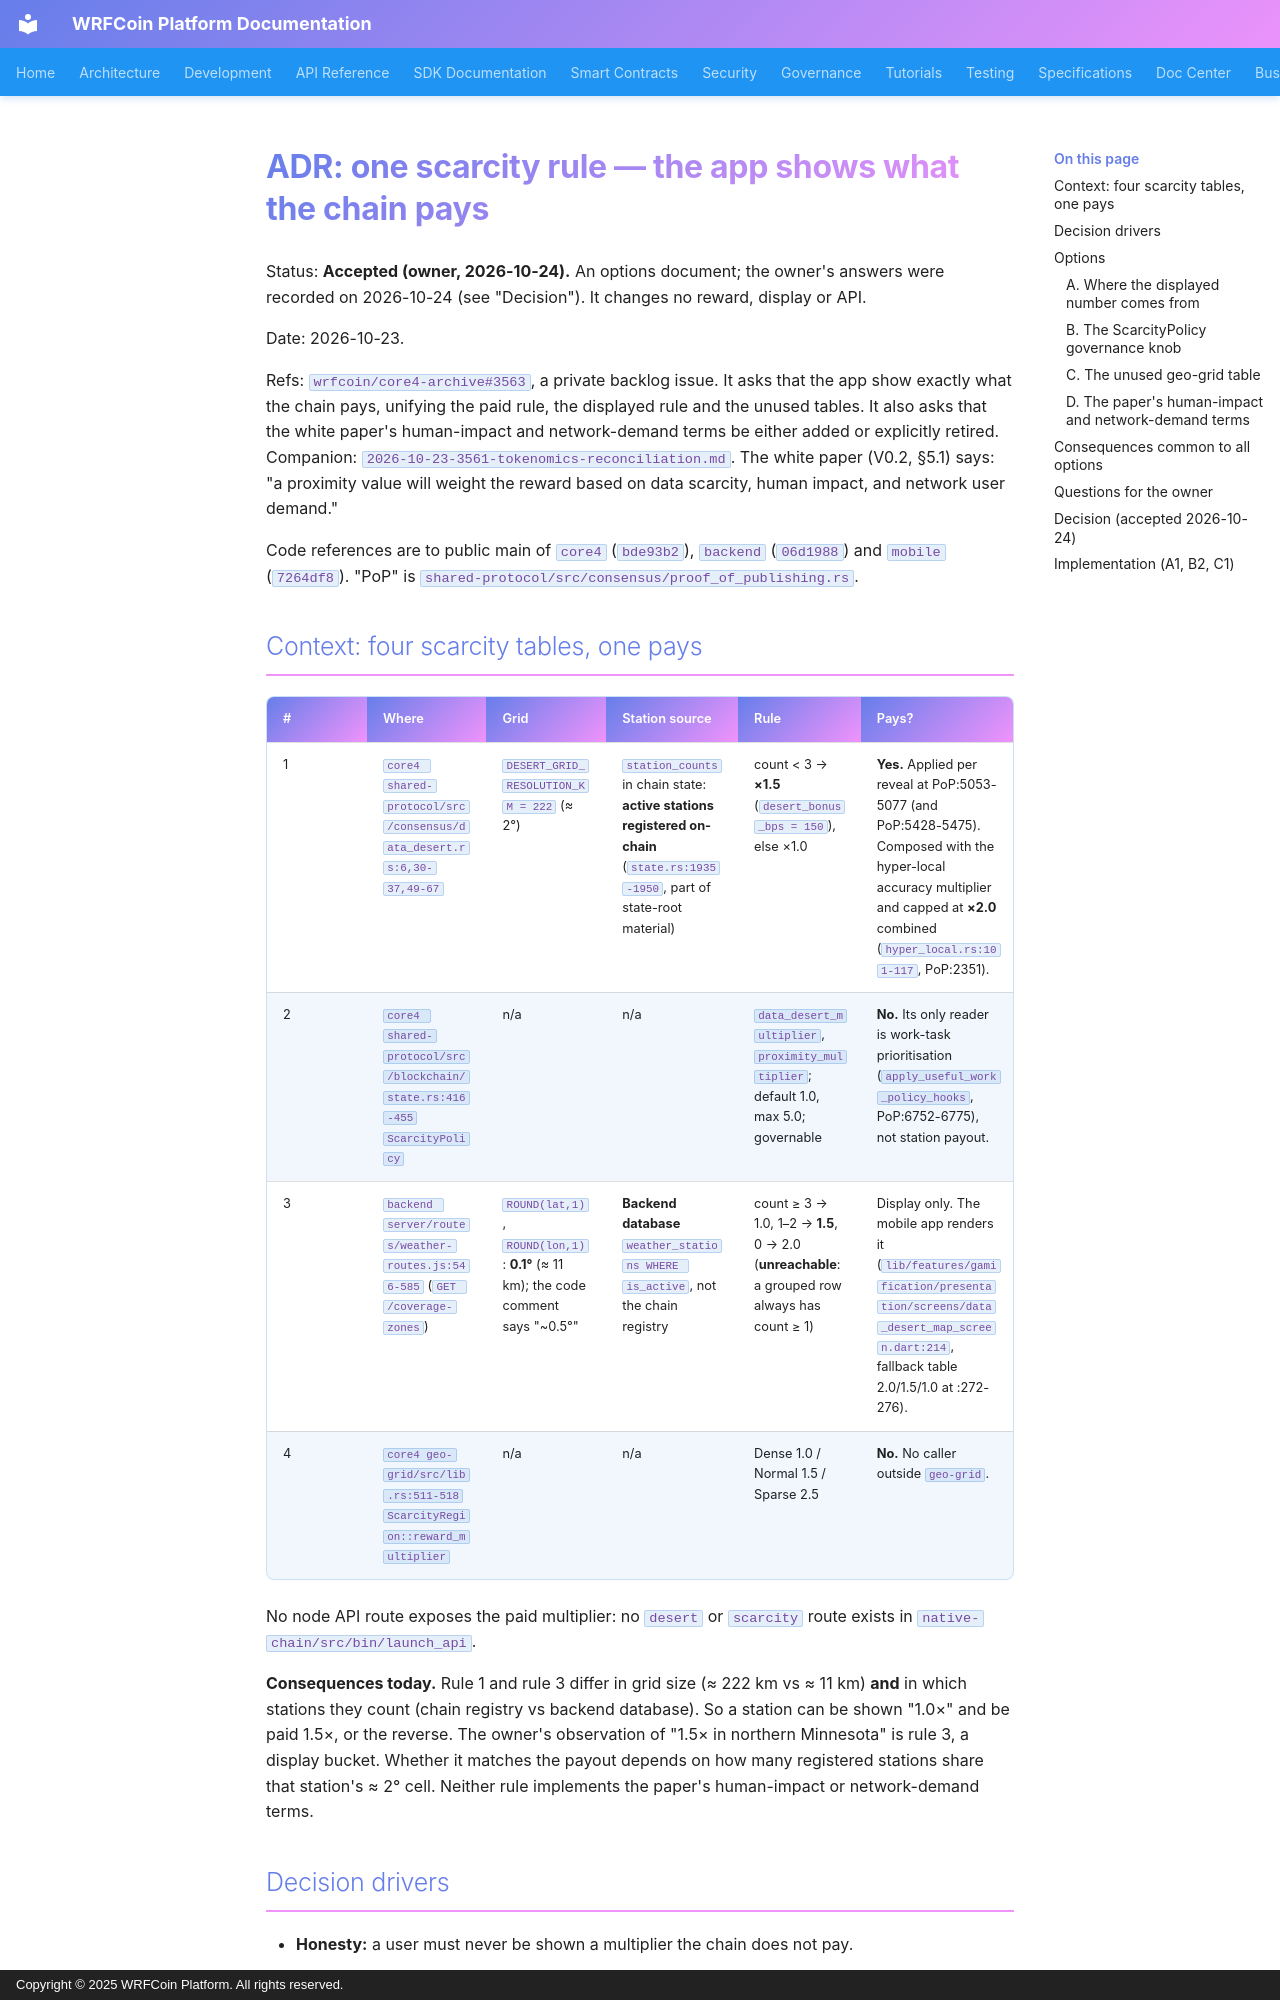

repository: wrfcoin/core4 · page: adr/2026-10-23-3563-scarcity-display-rule/index.html · generator: mkdocs · copyright: Copyright © 2025 WRFCoin Platform. All rights reserved.

# ADR: one scarcity rule — the app shows what the chain pays

Status: **Accepted (owner, 2026-10-24).** An options document; the owner's answers were recorded on
2026-10-24 (see "Decision"). It changes no reward, display or API.

Date: 2026-10-23.

Refs: `wrfcoin/core4-archive#3563`, a private backlog issue. It asks that the app show exactly
what the chain pays, unifying the paid rule, the displayed rule and the unused tables. It also
asks that the white paper's human-impact and network-demand terms be either added or explicitly
retired. Companion: `2026-10-23-3561-tokenomics-reconciliation.md`. The white paper (V0.2, §5.1)
says: "a proximity value will weight the reward based on data scarcity, human impact, and network
user demand."

Code references are to public main of `core4` (`bde93b2`), `backend` (`06d1988`) and `mobile`
(`7264df8`). "PoP" is `shared-protocol/src/consensus/proof_of_publishing.rs`.

## Context: four scarcity tables, one pays

| # | Where | Grid | Station source | Rule | Pays? |
|---|---|---|---|---|---|
| 1 | `core4 shared-protocol/src/consensus/data_desert.rs:6,30-37,49-67` | `DESERT_GRID_RESOLUTION_KM = 222` (≈ 2°) | `station_counts` in chain state: **active stations registered on-chain** (`state.rs:1935-1950`, part of state-root material) | count < 3 → **×1.5** (`desert_bonus_bps = 150`), else ×1.0 | **Yes.** Applied per reveal at PoP:5053-5077 (and PoP:5428-5475). Composed with the hyper-local accuracy multiplier and capped at **×2.0** combined (`hyper_local.rs:101-117`, PoP:2351). |
| 2 | `core4 shared-protocol/src/blockchain/state.rs:416-455` `ScarcityPolicy` | n/a | n/a | `data_desert_multiplier`, `proximity_multiplier`; default 1.0, max 5.0; governable | **No.** Its only reader is work-task prioritisation (`apply_useful_work_policy_hooks`, PoP:6752-6775), not station payout. |
| 3 | `backend server/routes/weather-routes.js:546-585` (`GET /coverage-zones`) | `ROUND(lat,1)`, `ROUND(lon,1)`: **0.1°** (≈ 11 km); the code comment says "~0.5°" | **Backend database** `weather_stations WHERE is_active`, not the chain registry | count ≥ 3 → 1.0, 1–2 → **1.5**, 0 → 2.0 (**unreachable**: a grouped row always has count ≥ 1) | Display only. The mobile app renders it (`lib/features/gamification/presentation/screens/data_desert_map_screen.dart:214`, fallback table 2.0/1.5/1.0 at :272-276). |
| 4 | `core4 geo-grid/src/lib.rs:511-518` `ScarcityRegion::reward_multiplier` | n/a | n/a | Dense 1.0 / Normal 1.5 / Sparse 2.5 | **No.** No caller outside `geo-grid`. |

No node API route exposes the paid multiplier: no `desert` or `scarcity` route exists in
`native-chain/src/bin/launch_api`.

**Consequences today.** Rule 1 and rule 3 differ in grid size (≈ 222 km vs ≈ 11 km) **and** in
which stations they count (chain registry vs backend database). So a station can be shown "1.0×"
and be paid 1.5×, or the reverse. The owner's observation of "1.5× in northern Minnesota" is
rule 3, a display bucket. Whether it matches the payout depends on how many registered stations
share that station's ≈ 2° cell. Neither rule implements the paper's human-impact or network-demand
terms.
